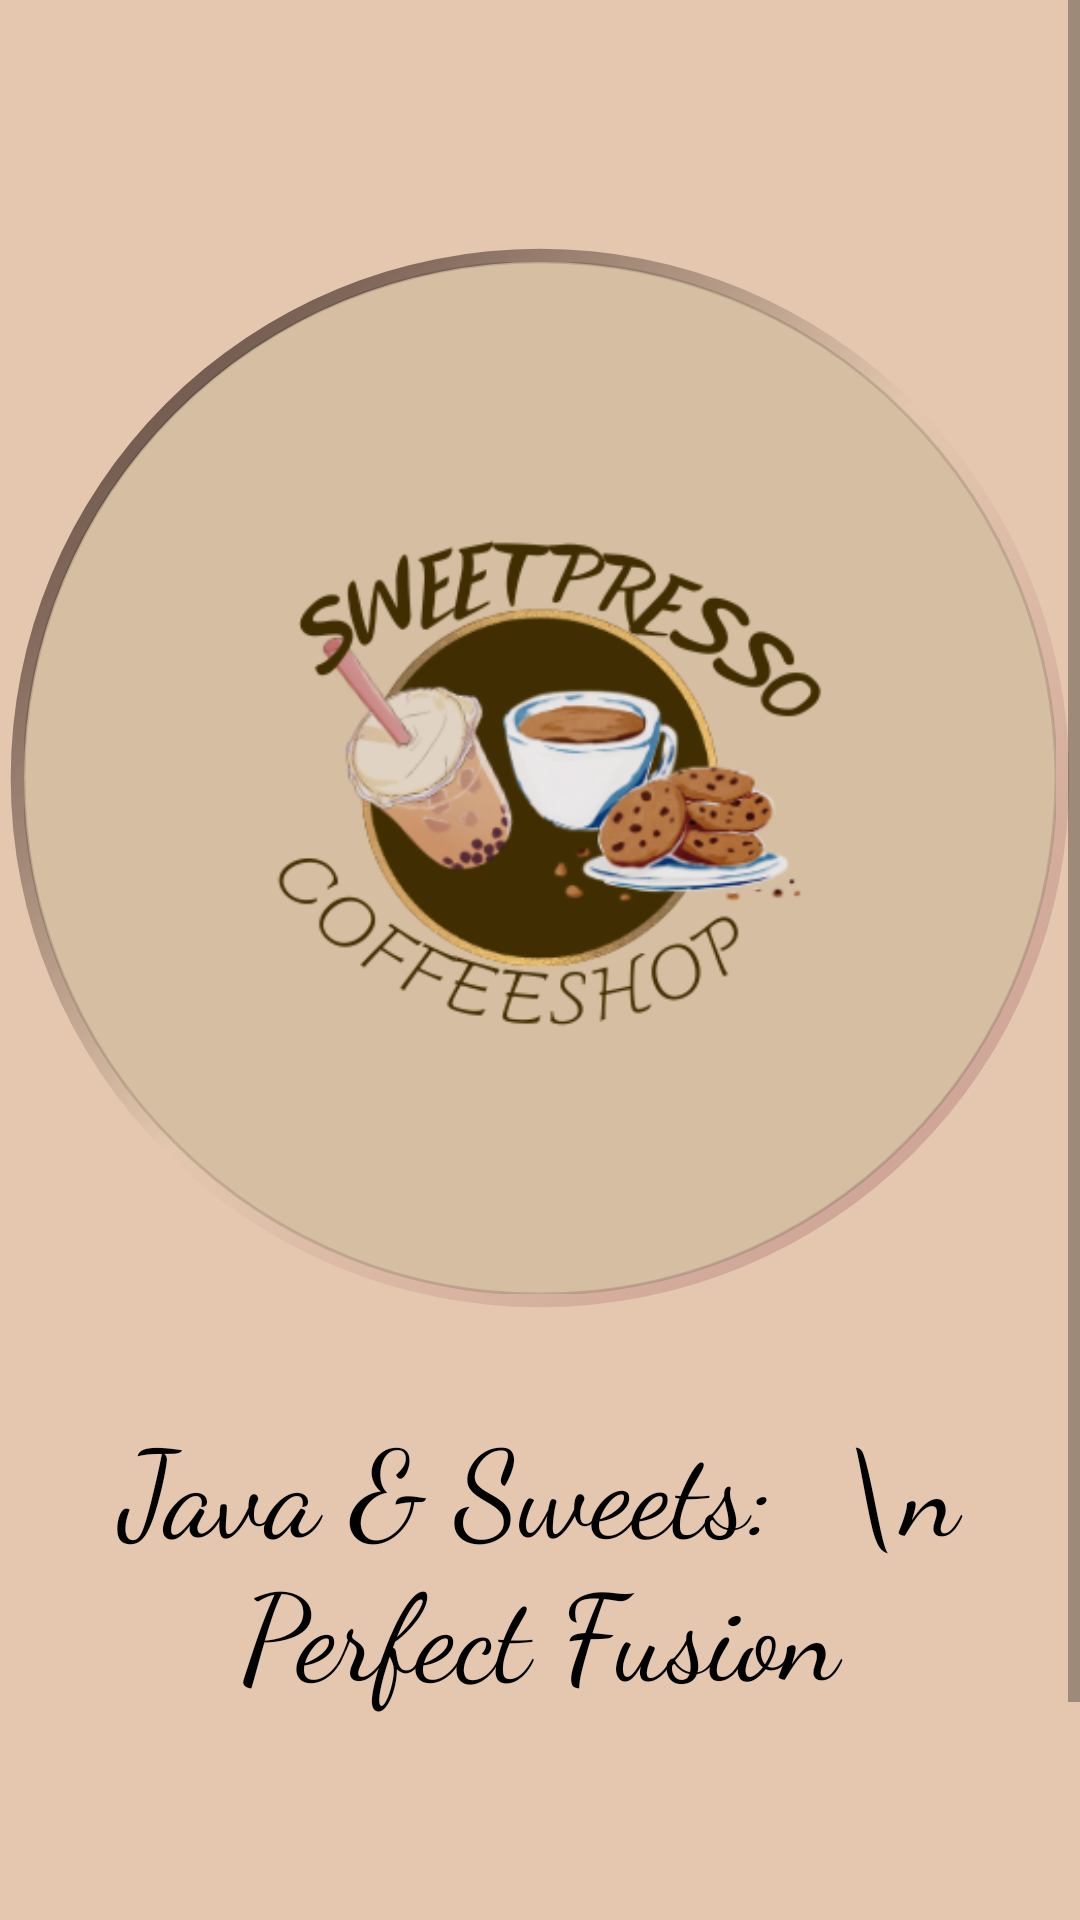

This screen was rendered from an Android layout file. Write that file and the resources it references.
<!-- AndroidManifest.xml: application theme Theme.Movies_Project -->
<!-- res/layout/activity_intro.xml -->
<?xml version="1.0" encoding="utf-8"?>
<androidx.constraintlayout.widget.ConstraintLayout xmlns:android="http://schemas.android.com/apk/res/android"
    xmlns:app="http://schemas.android.com/apk/res-auto"
    xmlns:tools="http://schemas.android.com/tools"
    android:layout_width="match_parent"
    android:layout_height="match_parent"
    android:background="#E4C7AE"
    tools:context=".Activity.IntroActivity">

    <ScrollView
        android:layout_width="match_parent"
        android:layout_height="match_parent"
        app:layout_constraintBottom_toBottomOf="parent"
        app:layout_constraintEnd_toEndOf="parent"
        app:layout_constraintStart_toStartOf="parent"
        app:layout_constraintTop_toTopOf="parent">

        <LinearLayout
            android:layout_width="match_parent"
            android:layout_height="wrap_content"
            android:orientation="vertical">

            <androidx.constraintlayout.widget.ConstraintLayout
                android:id="@+id/constraintLayout"
                android:layout_width="match_parent"
                android:layout_height="600dp"
                android:background="#E4C7AE">


                <ImageView
                    android:id="@+id/imageView"
                    android:layout_width="360dp"
                    android:layout_height="360dp"
                    app:layout_constraintBottom_toBottomOf="parent"
                    app:layout_constraintEnd_toEndOf="parent"
                    app:layout_constraintStart_toStartOf="parent"
                    app:layout_constraintTop_toTopOf="parent"
                    app:layout_constraintVertical_bias="0.32999998"
                    app:srcCompat="@drawable/circle_gradient" />

                <com.google.android.material.imageview.ShapeableImageView
                    android:id="@+id/shapeableImageView"
                    android:layout_width="0dp"
                    android:layout_height="0dp"
                    android:layout_margin="8dp"
                    app:layout_constraintBottom_toBottomOf="@+id/imageView"
                    app:layout_constraintEnd_toEndOf="@+id/imageView"
                    app:layout_constraintStart_toStartOf="@+id/imageView"
                    app:layout_constraintTop_toTopOf="@+id/imageView"
                    app:shapeAppearanceOverlay="@style/roundedImageRounded"
                    app:srcCompat="@drawable/applogo"
                    app:strokeWidth="1dp" />

                <TextView
                    android:id="@+id/textView"
                    android:layout_width="wrap_content"
                    android:layout_height="wrap_content"
                    android:layout_marginTop="28dp"
                    android:fontFamily="cursive"
                    android:text="Java &amp; Sweets:  \n       Perfect Fusion"
                    android:textAlignment="center"
                    android:textColor="@color/black"
                    android:textSize="40sp"
                    app:layout_constraintEnd_toEndOf="parent"
                    app:layout_constraintStart_toStartOf="parent"
                    app:layout_constraintTop_toBottomOf="@+id/imageView" />


            </androidx.constraintlayout.widget.ConstraintLayout>

            <androidx.constraintlayout.widget.ConstraintLayout
                android:layout_width="300dp"
                android:layout_height="match_parent"
                android:layout_marginTop="10dp"
                android:layout_marginEnd="64dp"
                app:layout_constraintBottom_toBottomOf="parent"
                app:layout_constraintEnd_toStartOf="@+id/textView2"
                app:layout_constraintStart_toStartOf="parent"
                app:layout_constraintTop_toTopOf="parent"
                tools:layout_marginStart="70dp">

                <androidx.appcompat.widget.AppCompatButton
                    android:id="@+id/getInBtn"
                    style="@android:style/Widget.Button"
                    android:layout_width="200dp"
                    android:layout_height="wrap_content"
                    android:layout_margin="32dp"
                    android:layout_marginEnd="50dp"
                    android:background="@drawable/into_btn_background"

                    android:gravity="center"
                    android:text="Get Started"
                    android:textColor="#49281A"
                    android:textSize="18sp"
                    app:layout_constraintBottom_toBottomOf="parent"
                    app:layout_constraintEnd_toEndOf="parent"
                    app:layout_constraintHorizontal_bias="1.0"

                    app:layout_constraintStart_toStartOf="parent"
                    app:layout_constraintTop_toTopOf="parent" />
            </androidx.constraintlayout.widget.ConstraintLayout>

        </LinearLayout>
    </ScrollView>
</androidx.constraintlayout.widget.ConstraintLayout>
<!-- resources referenced by this layout -->
<resources>
  <color name="black">#FF000000</color>
  <!-- drawable applogo: png bitmap (drawable, 64693 bytes) -->
  <!-- drawable circle_gradient (drawable) -->
  <?xml version="1.0" encoding="utf-8"?>
  <shape xmlns:android="http://schemas.android.com/apk/res/android"
      android:shape="ring"
      android:thickness="5dp"
      android:innerRadiusRatio="2.1"
      android:useLevel="false"
      >
  <gradient android:startColor="#432D27"
      android:endColor="#C6978E"
      android:centerColor="@android:color/transparent"
      android:angle="315" />
  </shape>
  <!-- drawable into_btn_background (drawable) -->
  <?xml version="1.0" encoding="utf-8"?>
  <layer-list xmlns:android="http://schemas.android.com/apk/res/android">
  <item>
      <shape android:shape="rectangle">
          <corners android:radius="50dp" />
          <gradient android:startColor="#432D27"
              android:endColor="#C6978E"
              android:angle="360"
              android:type="linear"/>
          <size
              android:width="24dp"
              android:height="24dp" />
  
  
      </shape>
  </item>
  
      <item android:top="4dp"
          android:bottom="4dp"
          android:left="4dp"
          android:right="4dp">
          <shape android:shape="rectangle">
              <corners android:radius="50dp"/>
              <solid android:color="#DAAE8D"></solid>
          </shape>
      </item>
  </layer-list>
  <style name="roundedImageRounded">
          <item name="cornerFamily">rounded</item>
          <item name="cornerSize">50%</item>
      </style>
  <style name="Theme.Movies_Project" parent="Base.Theme.Movies_Project" />
  <style name="Base.Theme.Movies_Project" parent="Theme.MaterialComponents.DayNight.NoActionBar">
          
          
      </style>
</resources>
